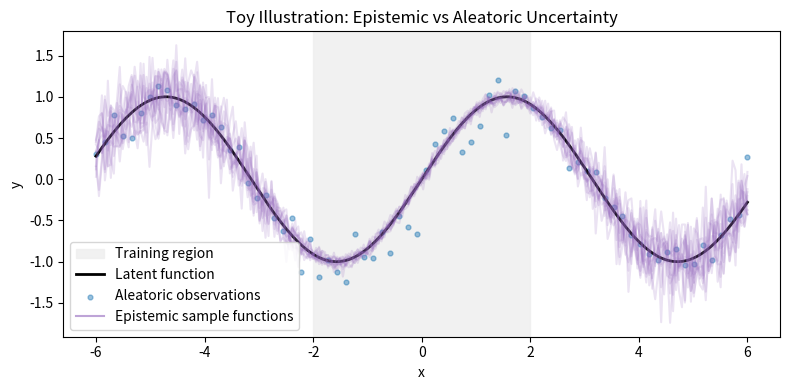

The matplotlib source for this figure:
"""Epistemic vs Aleatoric Uncertainty.
===================================

This lightweight toy example contrasts two effects:

- Aleatoric uncertainty: input-dependent data noise.
- Epistemic uncertainty: larger model spread away from the training region.
"""

from __future__ import annotations

import matplotlib.pyplot as plt
import numpy as np

rng = np.random.default_rng(0)

X = np.linspace(-6, 6, 220)
y_true = np.sin(X)

# Training support is concentrated near the center, where epistemic uncertainty is lower.
train_min, train_max = -2.0, 2.0

# Aleatoric uncertainty: irreducible, input-dependent noise level.
aleatoric_std = 0.08 + 0.18 * (0.5 + 0.5 * np.cos(0.8 * X))
y_aleatoric = y_true + rng.normal(scale=aleatoric_std, size=X.size)

# Epistemic uncertainty: synthetic model spread grows with distance from train support.
distance_from_train = np.maximum(np.abs(X) - train_max, 0.0)
epistemic_std = 0.05 + 0.22 * (1.0 - np.exp(-distance_from_train))
epistemic_samples = [y_true + rng.normal(scale=epistemic_std, size=X.size) for _ in range(12)]

plt.figure(figsize=(8, 4))
plt.axvspan(train_min, train_max, color="#f0f0f0", alpha=0.9, label="Training region")
plt.plot(X, y_true, label="Latent function", linewidth=2, color="black")
plt.scatter(X[::3], y_aleatoric[::3], s=12, alpha=0.45, label="Aleatoric observations")

for ys in epistemic_samples:
    plt.plot(X, ys, color="tab:purple", alpha=0.18)

plt.plot([], [], color="tab:purple", alpha=0.6, label="Epistemic sample functions")
plt.legend()
plt.title("Toy Illustration: Epistemic vs Aleatoric Uncertainty")
plt.xlabel("x")
plt.ylabel("y")
plt.tight_layout()
plt.show()
